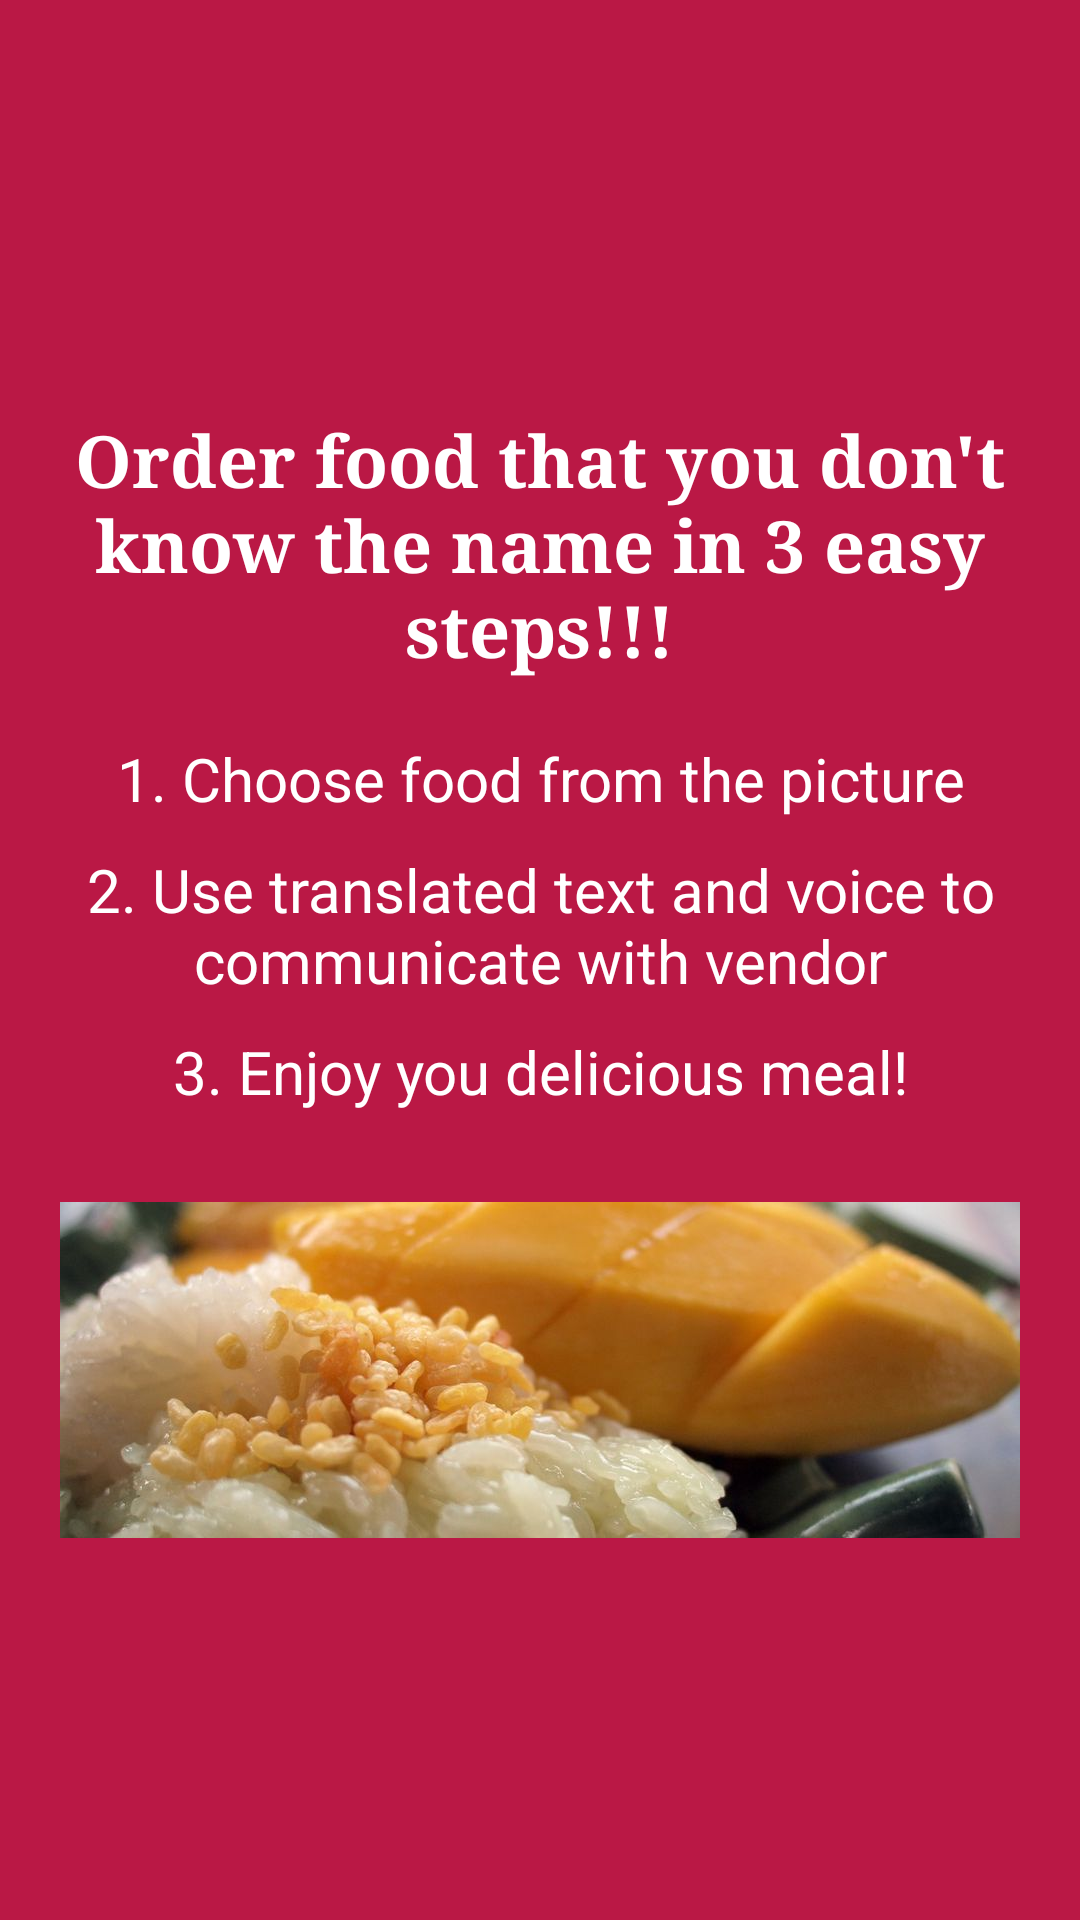

Here is an Android app screen rendered from its layout file. Give the layout XML and the strings, colors and styles it references.
<!-- AndroidManifest.xml: application theme AppTheme -->
<!-- res/layout/slider_3.xml -->
<?xml version="1.0" encoding="utf-8"?>
<LinearLayout xmlns:android="http://schemas.android.com/apk/res/android"
    android:layout_width="match_parent"
    android:layout_height="match_parent"
    android:background="@color/colorPrimaryDark"
    android:gravity="center"
    android:orientation="vertical">

    <TextView
        android:id="@+id/textView3"
        android:layout_width="match_parent"
        android:layout_height="99dp"
        android:layout_marginHorizontal="20dp"
        android:layout_marginTop="10dp"
        android:text="Order food that you don't know the name in 3 easy steps!!!"
        android:textAlignment="center"
        android:textAppearance="@style/TextAppearance.AppCompat.Headline"
        android:textColor="@android:color/background_light"
        android:textStyle="bold"
        android:typeface="serif" />

    <TextView
        android:id="@+id/textView4"
        android:layout_width="match_parent"
        android:layout_height="wrap_content"
        android:layout_marginHorizontal="20dp"
        android:layout_marginTop="10dp"
        android:text="1. Choose food from the picture"
        android:textAlignment="center"
        android:textColor="@android:color/white"
        android:textSize="20dp" />

    <TextView
        android:id="@+id/textView5"
        android:layout_width="match_parent"
        android:layout_height="wrap_content"
        android:layout_marginHorizontal="20dp"
        android:layout_marginTop="10dp"
        android:text="2. Use translated text and voice to communicate with vendor"
        android:textAlignment="center"
        android:textColor="@android:color/white"
        android:textSize="20dp" />

    <TextView
        android:id="@+id/textView6"
        android:layout_width="match_parent"
        android:layout_height="wrap_content"
        android:layout_marginHorizontal="20dp"
        android:layout_marginTop="10dp"
        android:text="3. Enjoy you delicious meal!"
        android:textAlignment="center"
        android:textColor="@android:color/white"
        android:textSize="20dp" />

    <ImageView
        android:id="@+id/imageView2"
        android:layout_width="match_parent"
        android:layout_height="112dp"
        android:layout_gravity="center"
        android:layout_marginHorizontal="20dp"
        android:layout_marginTop="30dp"
        android:scaleType="centerCrop"
        android:src="@drawable/dessert" />

</LinearLayout>
<!-- resources referenced by this layout -->
<resources>
  <color name="colorPrimaryDark">#ba1845</color>
  <!-- drawable dessert: jpg bitmap (drawable, 68287 bytes) -->
  <style name="AppTheme" parent="Theme.AppCompat.Light.DarkActionBar">
          
          <item name="colorPrimary">@color/colorPrimary</item>
          <item name="colorPrimaryDark">@color/colorPrimaryDark</item>
          <item name="windowActionBar">false</item>
          <item name="windowNoTitle">true</item>
      </style>
  <color name="colorPrimary">#ea0e4c</color>
</resources>
